4-way image classification set "Natural_environment_Based_on_LS-RCNN" from GitHub (gitergo/Datasets); label vocabulary: cercospora leaf spot gray leaf spot, common rust, northern leaf blight, healthy.

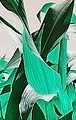
Label: healthy

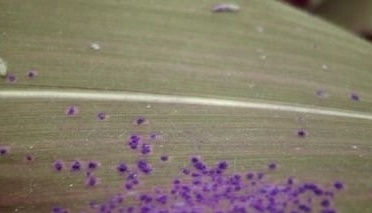
Label: common rust

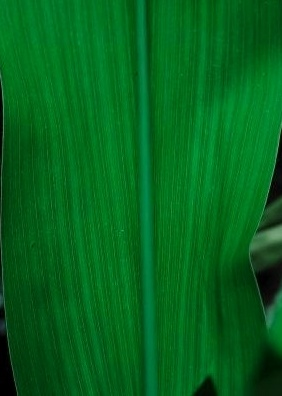
Label: healthy

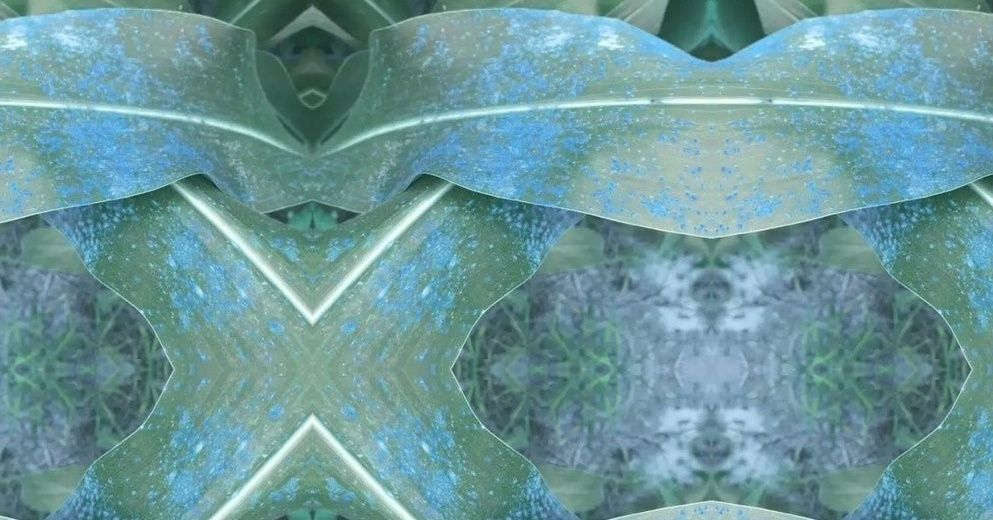
Label: common rust

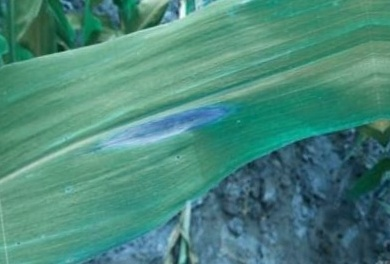
Label: northern leaf blight

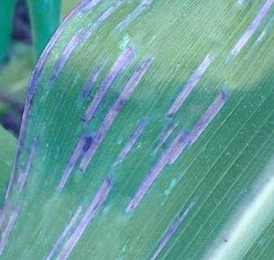
Label: cercospora leaf spot gray leaf spot
